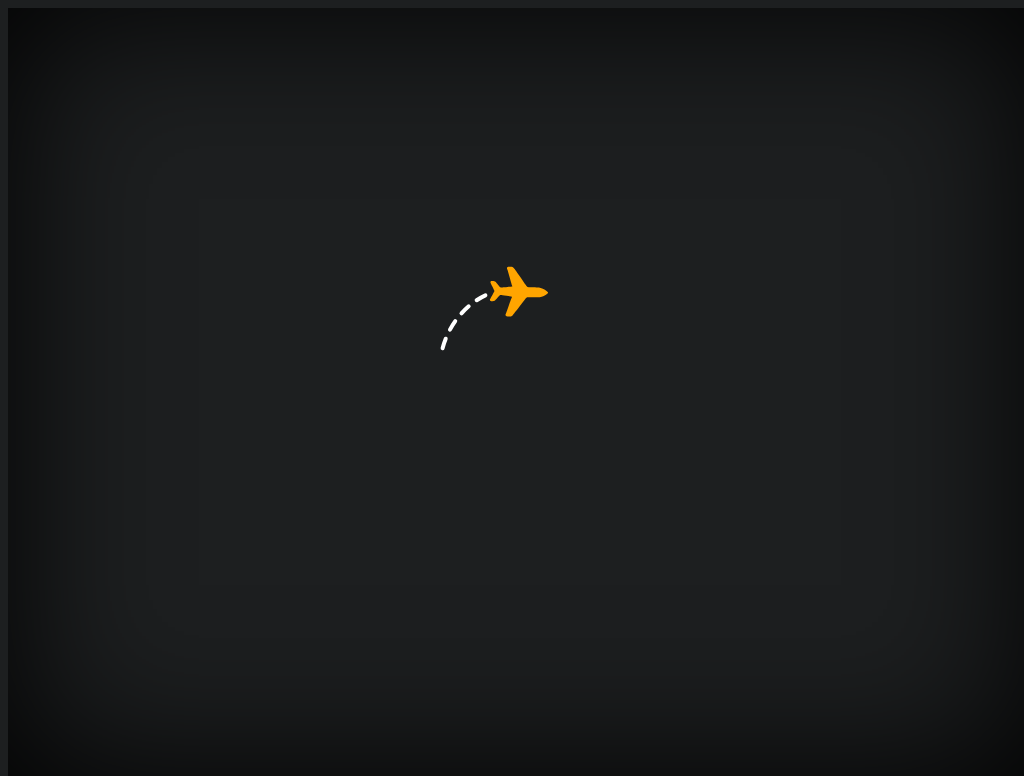

Recreate this image using only HTML and CSS.

<!-- file: index.html -->
<!DOCTYPE html>
<html lang="en">
<head>
    <meta charset="UTF-8">
    <meta name="viewport" content="width=device-width, initial-scale=1.0">
    <link rel="stylesheet" href="style.css">
    <title>Plane loader SVG pure CSS animation</title>
</head>
<body>
    <svg class="svg-calLoader" xmlns="http://www.w3.org/2000/svg" width="230" height="230"><path class="cal-loader__path" d="M86.429 40c63.616-20.04 101.511 25.08 107.265 61.93 6.487 41.54-18.593 76.99-50.6 87.643-59.46 19.791-101.262-23.577-107.142-62.616C29.398 83.441 59.945 48.343 86.43 40z" fill="none" stroke="#0099cc" stroke-width="4" stroke-linecap="round" stroke-linejoin="round" stroke-dasharray="10 10 10 10 10 10 10 432" stroke-dashoffset="77"/><path class="cal-loader__plane" d="M141.493 37.93c-1.087-.927-2.942-2.002-4.32-2.501-2.259-.824-3.252-.955-9.293-1.172-4.017-.146-5.197-.23-5.47-.37-.766-.407-1.526-1.448-7.114-9.773-4.8-7.145-5.344-7.914-6.327-8.976-1.214-1.306-1.396-1.378-3.79-1.473-1.036-.04-2-.043-2.153-.002-.353.1-.87.586-1 .952-.139.399-.076.71.431 2.22.241.72 1.029 3.386 1.742 5.918 1.644 5.844 2.378 8.343 2.863 9.705.206.601.33 1.1.275 1.125-.24.097-10.56 1.066-11.014 1.032a3.532 3.532 0 0 1-1.002-.276l-.487-.246-2.044-2.613c-2.234-2.87-2.228-2.864-3.35-3.309-.717-.287-2.82-.386-3.276-.163-.457.237-.727.644-.737 1.152-.018.39.167.805 1.916 4.373 1.06 2.166 1.964 4.083 1.998 4.27.04.179.004.521-.076.75-.093.228-1.109 2.064-2.269 4.088-1.921 3.34-2.11 3.711-2.123 4.107-.008.25.061.557.168.725.328.512.72.644 1.966.676 1.32.029 2.352-.236 3.05-.762.222-.171 1.275-1.313 2.412-2.611 1.918-2.185 2.048-2.32 2.45-2.505.241-.111.601-.232.82-.271.267-.058 2.213.201 5.912.8 3.036.48 5.525.894 5.518.914 0 .026-.121.306-.27.638-.54 1.198-1.515 3.842-3.35 9.021-1.029 2.913-2.107 5.897-2.4 6.62-.703 1.748-.725 1.833-.594 2.286.137.46.45.833.872 1.012.41.177 3.823.24 4.37.085.852-.25 1.44-.688 2.312-1.724 1.166-1.39 3.169-3.948 6.771-8.661 5.8-7.583 6.561-8.49 7.387-8.702.233-.065 2.828-.056 5.784.011 5.827.138 6.64.09 8.62-.5 2.24-.67 4.035-1.65 5.517-3.016 1.136-1.054 1.135-1.014.207-1.962-.357-.38-.767-.777-.902-.893z" class="cal-loader__plane" fill="#000033"/></svg>



</body>
</html>

/* file: style.css */
@import url("https://fonts.googleapis.com/css?family=Josefin+Sans:100,300,400,600,700");
@import url("https://fonts.googleapis.com/css?family=Indie+Flower");
body {
  box-shadow: 0 0 10rem 0 #000000 inset;
}

html, body {
  width: 100%;
  height: 100%;
}

body {
  box-sizing: border-box;
  display: flex;
  align-items: center;
  justify-content: center;
  padding-bottom: 3rem;
  background-color: #1D1F20;
  color: #FFFFFF;
  font-family: "Josefin Sans", sans-serif;
  font-size: 10px;
  font-weight: 100;
  box-shadow: 0 0 10rem 0 #000000 inset;
}

footer {
  position: fixed;
  bottom: 0;
  left: 0;
  width: 100vw;
  height: 3rem;
  background-color: #1D1F20;
  text-align: center;
  font-family: "Indie Flower", cursive;
  font-size: 1.2rem;
  letter-spacing: 0.1rem;
}
footer span {
  font-family: "Josefin Sans", sans-serif;
  font-size: 1rem;
  font-weight: 100;
}

a {
  text-decoration: none;
  color: #FFA500;
}
a:hover {
  text-decoration: underline;
}

.svg-calLoader {
  width: 230px;
  height: 230px;
  transform-origin: 115px 115px;
  animation: 2.4s linear infinite loader-spin;
}

.cal-loader__plane {
  fill: #FFA500;
}

.cal-loader__path {
  stroke: #FFFFFF;
  animation: 2.4s ease-in-out infinite loader-path;
}

@keyframes loader-spin {
  to {
    transform: rotate(360deg);
  }
}
@keyframes loader-path {
  0% {
    stroke-dasharray: 0, 580, 0, 0, 0, 0, 0, 0, 0;
  }
  50% {
    stroke-dasharray: 0, 450, 10, 30, 10, 30, 10, 30, 10;
  }
  100% {
    stroke-dasharray: 0, 580, 0, 0, 0, 0, 0, 0, 0;
  }
}